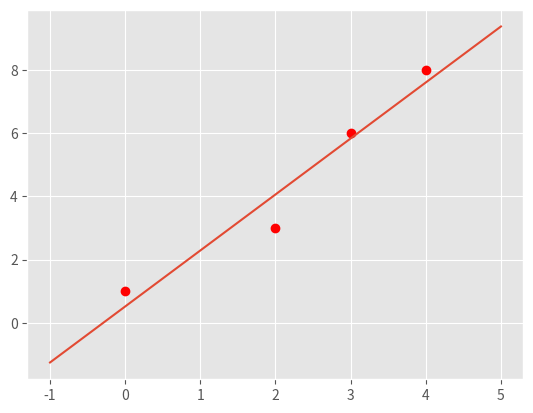
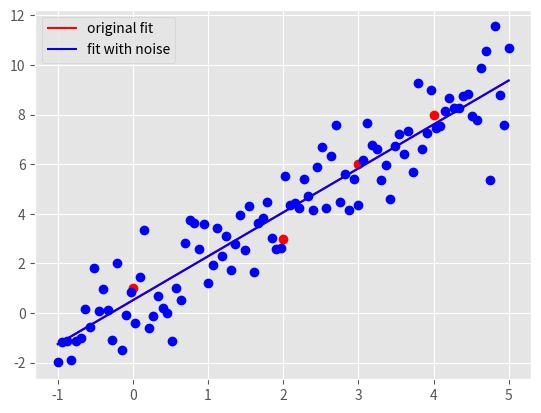

The script that saved these images, in order:
"""
Start file for hw1pr2 of Big Data Summer 2017

Before attemping the problem, please familiarize with pandas and numpy
libraries. Tutorials can be found online:
http://pandas.pydata.org/pandas-docs/stable/tutorials.html
https://docs.scipy.org/doc/numpy-dev/user/quickstart.html

This file only has one part: the main driver.

First, fill in the solution you obtained from part (a) in part (c) of the
main driver to generate plot for part (c).

Please COMMENT OUT part(d) in main driver before you finish that step.
Otherwise, you won't be able to run the program because of errors.

Note:
1. You must finish the first two parts (math part) of this problem before
   attempting the coding part.

2. Please read the instructions and hints carefully, and use the name of the
variables we provided, otherwise, the function may not work.

3. Placeholder values are given for the variables needed, they need to be
   replaced with your own code

3. Remember to comment out the TODO comment after you finish each part.
"""


import pandas as pd
import numpy as np
import matplotlib.pyplot as plt
import time


###########################################
#	    	Main Driver Function       	  #
###########################################


if __name__ == '__main__':

	# =============part c: Plot data and the optimal linear fit=================
	# NOTE: to finish this part, you need to finish the part(a) of this part
	# 		first

	# load the four data points of tihs problem
	X = np.array([0, 2, 3, 4])
	y = np.array([1, 3, 6, 8])

	# plot four data points on the plot
	plt.style.use('ggplot')
	plt.plot(X, y, 'ro')


	#  replace the m_opt and b_opt with the solution you obtained from
	# 		part (a), note that y = mx + b
	"*** YOUR CODE HERE ***"
	m_opt = 1.7714
	b_opt = 0.5143

	"*** END YOUR CODE HERE ***"


	# generate 100 points along the line of optimal linear fit.

	# HINT:
	#	1) Use np.linspace to get the x-coordinate of 100 points
	#	2) Calculate the y-coordinate of those 100 points with the m_opt and
	#	   b_opt, remember y = mx+b.
	#	3) Use a.reshape(-1,1), where a is a np.array, to reshape the array
	#	   to appropraite shape for generating plot

	X_space = []
	y_space = []
	"*** YOUR CODE HERE ***"

	X_space = np.linspace(-1, 5, num=100).reshape(-1, 1)
	y_space = m_opt * X_space + b_opt

	"*** END YOUR CODE HERE ***"

	# plot the optimal learn fit you obtained and save it to your current
	# folder
	plt.plot(X_space, y_space)
	plt.savefig('hw1pr2c.png', format='png')
	plt.close()




	# =============part d: Optimal linear fit with random data points=================
	# variables to start with
	mu, sigma, sampleSize = 0, 1, 100

	#  Generate white Gaussian noise
	# HINT: Use np.random.normal to generate noise

	noise = []
	"*** YOUR CODE HERE ***"
	noise = np.random.normal(mu, sigma, sampleSize).reshape(-1, 1)

	"*** END YOUR CODE HERE ***"

	# generate y-coordinate of the 100 points with noise

	# HINT:
	#	1) Use X_space created in the part (c) above as the x-coordinates
	#	2) In this case, y = mx + b + noise

	y_space_rand = np.zeros(len(X_space))
	"*** YOUR CODE HERE ***"
	y_space_rand = y_space + noise
	"*** END YOUR CODE HERE ***"


	# calculate the new parameters for optimal linear fit using the
	#		100 new points generated above

	# HINT:
	#	1) Use np.ones_like to create a column of 1
	#	2) Use np.hstack to stack column of ones on X_space to create
	#	   X_space_stacked
	#	3) Use np.linalg.solve to solve W_opt following the normal equation:
	#	   X.T * X * W_opt = X.T * y


	X_space_stacked = X_space	# need to be replaced following hint 1 and 2
	W_opt = None
	"*** YOUR CODE HERE ***"
	X_space_stacked = np.hstack((np.ones_like(X_space), X_space))

	W_opt = np.linalg.solve(
		X_space_stacked.T.dot( X_space_stacked ),
		X_space_stacked.T.dot(y_space)
	)
	
	"*** END YOUR CODE HERE ***"

	# get the new m, and new b from W_opt obtained above
	b_rand_opt, m_rand_opt = W_opt.item(0), W_opt.item(1)

	# Generate the y-coordinate of 100 points with the new parameters
	#		obtained

	# HINT:
	#	1) Use X_space for x-coordinates (same)
	#	2) y = mx + b
	#	3) Make sure the array is in appropraite shape using a.reshape(-1,1)

	y_pred_rand = []
	"*** YOUR CODE HERE ***"

	y_pred_rand = m_rand_opt * X_space + b_rand_opt

	"*** END YOUR CODE HERE ***"

	# generate plot
	# plot original data points and line
	plt.plot(X, y, 'ro')
	orig_plot, = plt.plot(X_space, y_space, 'r')

	# plot the generated 100 points with white gaussian noise and the new line
	plt.plot(X_space, y_space_rand, 'bo')
	rand_plot, = plt.plot(X_space, y_pred_rand, 'b')

	# set up legend and save the plot to the current folder
	plt.legend((orig_plot, rand_plot), \
		('original fit', 'fit with noise'), loc = 'best')
	plt.savefig('hw1pr2d.png', format='png')
	plt.close() 
